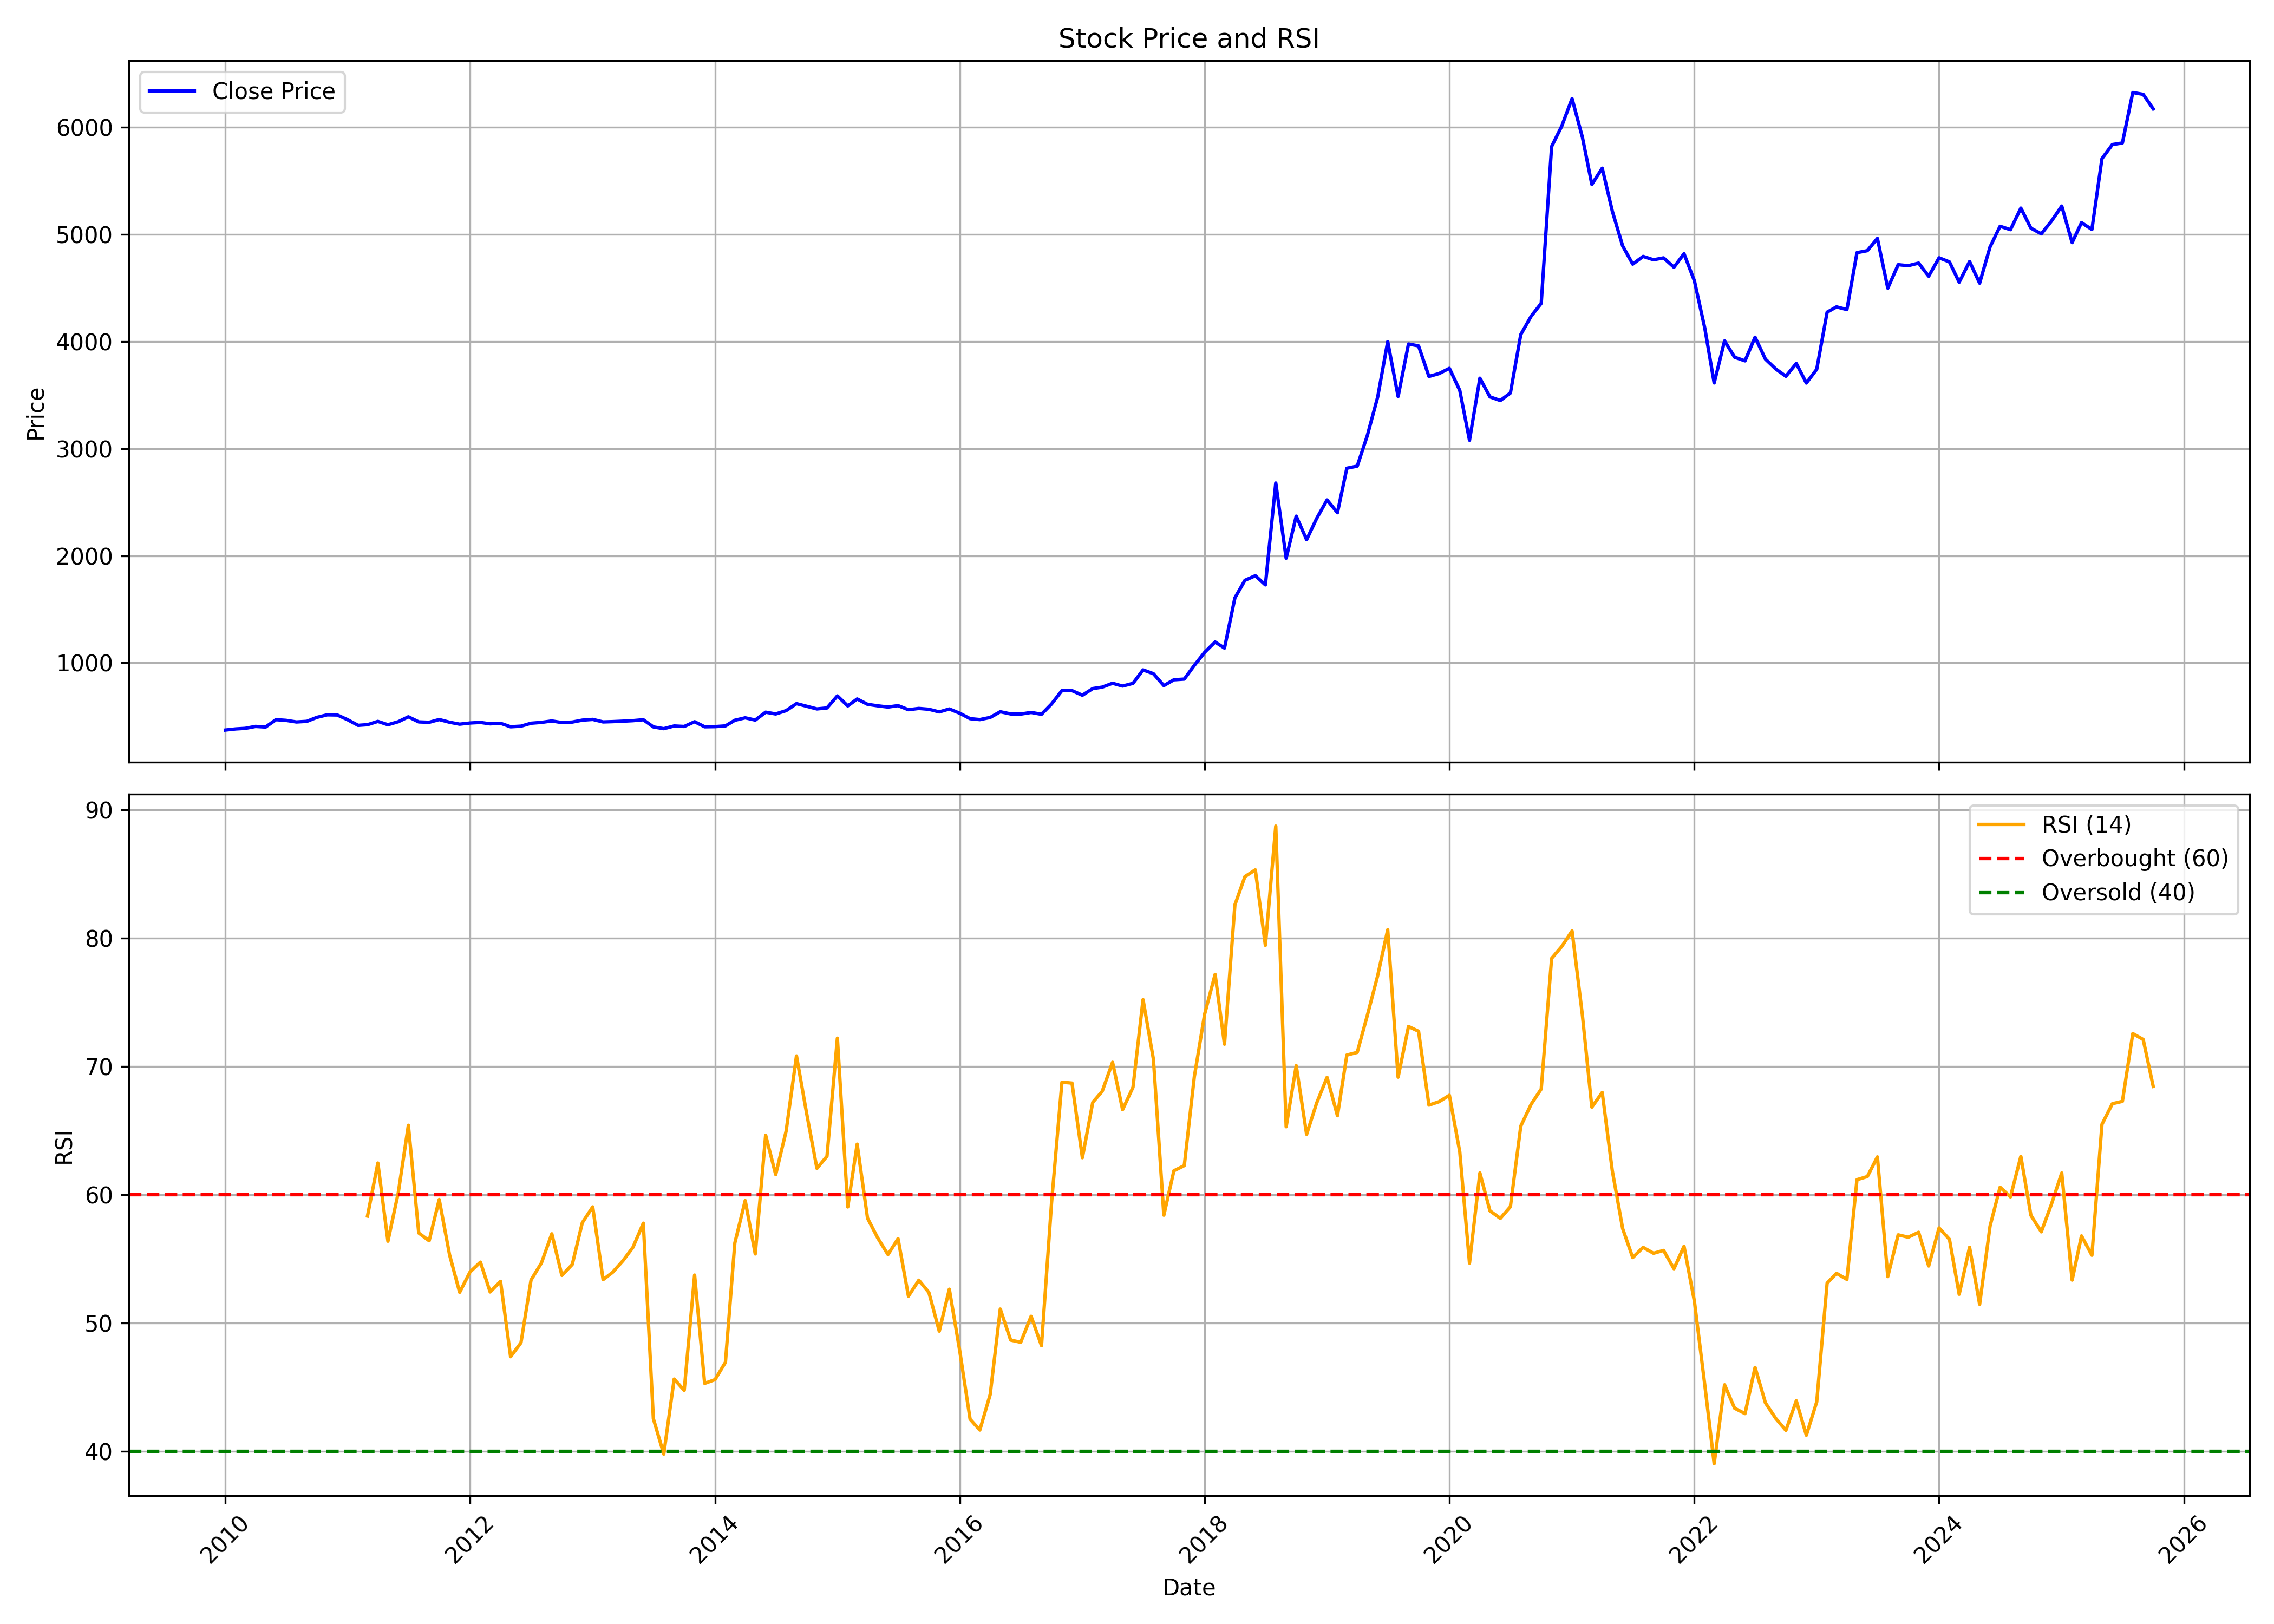

Values plotted in this chart, from the file beside it:
, date, symbol, open, high, low, close, volume, rsi
0, 2010-01-01, PGHL, 358.6, 406.8, 356.1, 372.3, 403351, 
1, 2010-02-01, PGHL, 375.7, 396.8, 359, 382.9, 130282, 
2, 2010-03-01, PGHL, 382.9, 423.6, 381.3, 388.1, 261683, 
3, 2010-04-01, PGHL, 408.6, 446.5, 399, 406.3, 274944, 
4, 2010-05-01, PGHL, 404.8, 427.3, 374.2, 400.6, 117747, 
5, 2010-06-01, PGHL, 404.1, 491, 398.3, 469.5, 307185, 
6, 2010-07-01, PGHL, 470.3, 497.2, 456.4, 463, 124941, 
7, 2010-08-01, PGHL, 462.6, 470.5, 438.4, 448, 68580, 
8, 2010-09-01, PGHL, 450.8, 483.6, 445.9, 453.8, 110232, 
9, 2010-10-01, PGHL, 459.4, 647.6, 452.1, 490.8, 2100134, 
10, 2010-11-01, PGHL, 546.7, 588.9, 482.7, 514.8, 241596, 
11, 2010-12-01, PGHL, 516.3, 531.7, 482.4, 513.1, 105371, 
12, 2011-01-01, PGHL, 513.1, 544.6, 464.6, 468.6, 111790, 
13, 2011-02-01, PGHL, 471.7, 473.8, 407.4, 416.5, 92026, 
14, 2011-03-01, PGHL, 416, 437.9, 393.8, 422.5, 141804, 58.34
15, 2011-04-01, PGHL, 425.2, 487, 425.2, 453.3, 273968, 62.47
16, 2011-05-01, PGHL, 456.3, 456.3, 416.2, 422.2, 60086, 56.38
17, 2011-06-01, PGHL, 424.8, 462.4, 406.8, 450.4, 88548, 60.17
18, 2011-07-01, PGHL, 455.7, 522.4, 448.3, 496.1, 194451, 65.41
19, 2011-08-01, PGHL, 498.4, 502.4, 437.6, 448.6, 71796, 57.02
20, 2011-09-01, PGHL, 448.6, 482.4, 441.7, 445, 102398, 56.42
21, 2011-10-01, PGHL, 437.4, 473.4, 428.8, 470.7, 32034, 59.63
22, 2011-11-01, PGHL, 475.2, 478.8, 425.2, 445.4, 90963, 55.31
23, 2011-12-01, PGHL, 447.4, 459.5, 418.2, 427.4, 83515, 52.4
24, 2012-01-01, PGHL, 428.8, 452.3, 423.2, 438.4, 84850, 53.99
25, 2012-02-01, PGHL, 443.1, 486, 437.4, 443.5, 78572, 54.75
26, 2012-03-01, PGHL, 442.4, 470.4, 423.1, 430.7, 63832, 52.43
27, 2012-04-01, PGHL, 432.4, 509.5, 428.9, 435.7, 317513, 53.25
28, 2012-05-01, PGHL, 434.5, 446.7, 398.1, 403, 56524, 47.39
29, 2012-06-01, PGHL, 407.2, 427.9, 396.7, 408.8, 46583, 48.48
30, 2012-07-01, PGHL, 414.5, 449.5, 410.3, 436.2, 351302, 53.36
31, 2012-08-01, PGHL, 434.9, 459.1, 433.6, 444, 114384, 54.68
32, 2012-09-01, PGHL, 447.4, 498.9, 444.1, 457.5, 190380, 56.96
33, 2012-10-01, PGHL, 464.1, 471.7, 437.6, 442.4, 66876, 53.72
34, 2012-11-01, PGHL, 444.6, 450.8, 421.7, 447, 47624, 54.57
35, 2012-12-01, PGHL, 449.2, 471.7, 437.4, 465, 67615, 57.82
36, 2013-01-01, PGHL, 468.1, 489.6, 453.8, 472, 151673, 59.05
37, 2013-02-01, PGHL, 477.3, 477.4, 436, 448.4, 53142, 53.39
38, 2013-03-01, PGHL, 450, 459.2, 434.5, 451.2, 81933, 53.95
39, 2013-04-01, PGHL, 452.8, 462.8, 434.2, 455.5, 48983, 54.85
40, 2013-05-01, PGHL, 455.5, 488, 447.1, 460.3, 152618, 55.9
41, 2013-06-01, PGHL, 461.5, 485.8, 453.8, 468.9, 49778, 57.78
42, 2013-07-01, PGHL, 466.4, 476.1, 398.3, 401.7, 128360, 42.55
43, 2013-08-01, PGHL, 407.7, 412.6, 380.3, 385.3, 35253, 39.8
44, 2013-09-01, PGHL, 386.8, 426.3, 377.1, 410.6, 41535, 45.64
45, 2013-10-01, PGHL, 405.4, 450.7, 399.8, 405.8, 53818, 44.77
46, 2013-11-01, PGHL, 410.4, 493.7, 401.9, 450.3, 339749, 53.74
47, 2013-12-01, PGHL, 459.2, 465, 397.1, 403, 679080, 45.31
48, 2014-01-01, PGHL, 403.3, 418.9, 391.3, 404.5, 559014, 45.6
49, 2014-02-01, PGHL, 398.3, 419.4, 383.9, 411.1, 217750, 46.95
50, 2014-03-01, PGHL, 411.2, 470.7, 410.5, 463.9, 363159, 56.24
51, 2014-04-01, PGHL, 462.5, 521.3, 462.5, 486.8, 315223, 59.55
52, 2014-05-01, PGHL, 486.8, 508.9, 444.9, 465.7, 353747, 55.39
53, 2014-06-01, PGHL, 461.1, 556.3, 461.1, 539.1, 463549, 64.63
54, 2014-07-01, PGHL, 536.7, 578.8, 506.7, 522.8, 366068, 61.57
55, 2014-08-01, PGHL, 517.7, 640, 512.3, 553.6, 1171959, 64.95
56, 2014-09-01, PGHL, 556.9, 651.2, 541.3, 619.2, 995090, 70.81
57, 2014-10-01, PGHL, 623.2, 625.5, 573.3, 594.9, 268677, 66.38
58, 2014-11-01, PGHL, 590.7, 609.3, 552.6, 569.8, 315001, 62.05
59, 2014-12-01, PGHL, 564.4, 669, 554.1, 578.9, 973049, 63
... 130 more rows
